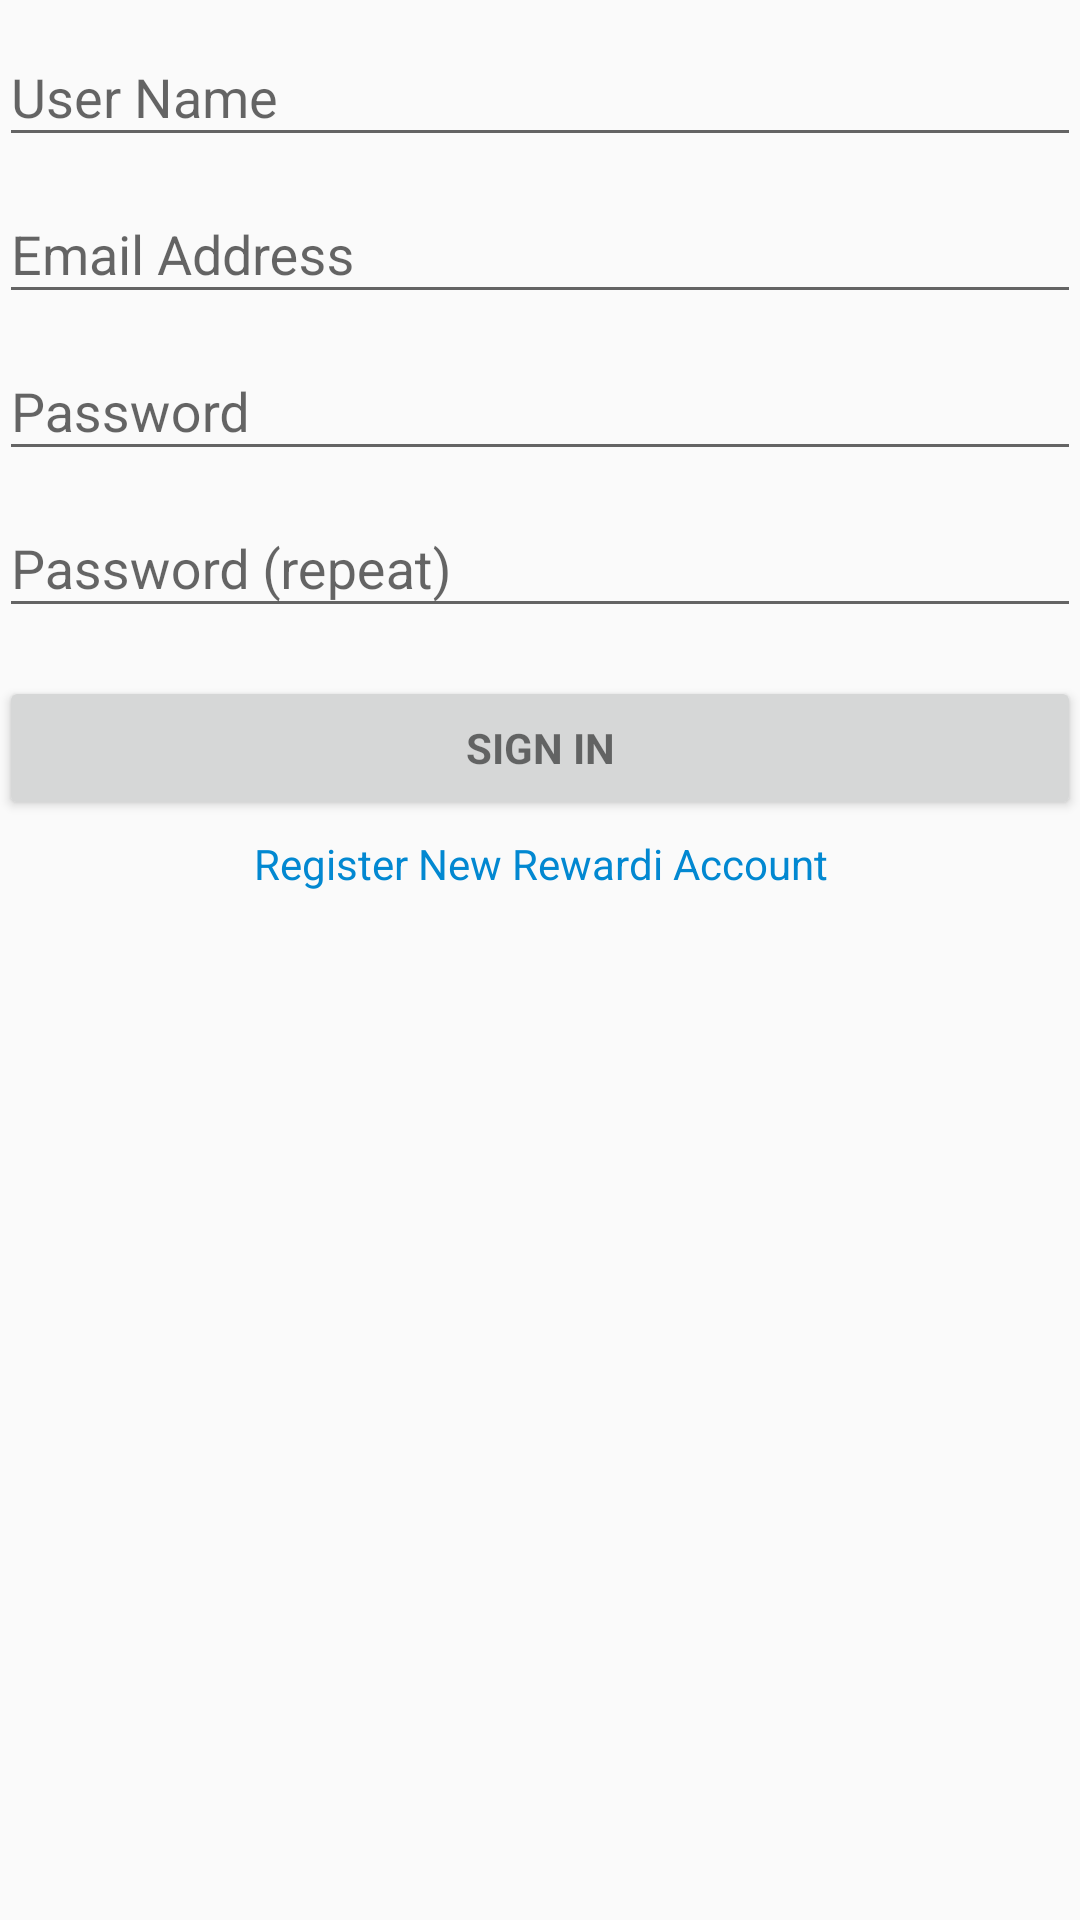

Reconstruct the res/layout file that produces this screen, plus the resources it refers to.
<!-- AndroidManifest.xml: application theme AppTheme -->
<!-- res/layout/activity_login.xml -->
<?xml version="1.0" encoding="utf-8"?>
<LinearLayout xmlns:android="http://schemas.android.com/apk/res/android"
    xmlns:tools="http://schemas.android.com/tools"
    android:layout_width="match_parent"
    android:layout_height="match_parent"
    android:gravity="center_horizontal"
    android:orientation="vertical"
    android:paddingLeft="@dimen/activity_horizontal_margin"
    android:paddingTop="@dimen/activity_vertical_margin"
    android:paddingRight="@dimen/activity_horizontal_margin"
    android:paddingBottom="@dimen/activity_vertical_margin"
    tools:context=".LoginActivity">

    
    <ProgressBar
        android:id="@+id/login_progress"
        style="?android:attr/progressBarStyleLarge"
        android:layout_width="wrap_content"
        android:layout_height="wrap_content"
        android:layout_marginBottom="8dp"
        android:visibility="gone" />

    <ScrollView
        android:id="@+id/login_form"
        android:layout_width="match_parent"
        android:layout_height="match_parent">

        <LinearLayout
            android:id="@+id/email_login_form"
            android:layout_width="match_parent"
            android:layout_height="wrap_content"
            android:orientation="vertical">

            <android.support.design.widget.TextInputLayout
                android:id="@+id/textInputLayoutUserName"
                android:layout_width="match_parent"
                android:layout_height="wrap_content">

                <AutoCompleteTextView
                    android:id="@+id/autoCompleteTextViewUserName"
                    android:layout_width="match_parent"
                    android:layout_height="wrap_content"
                    android:hint="@string/prompt_user_name"
                    android:inputType="textEmailAddress"
                    android:maxLines="1"
                    android:singleLine="true" />

            </android.support.design.widget.TextInputLayout>

            <android.support.design.widget.TextInputLayout
                android:id="@+id/textInputLayoutMailAddress"
                android:layout_width="match_parent"
                android:layout_height="wrap_content">

                <AutoCompleteTextView
                    android:id="@+id/autoCompleteTextViewMailAddress"
                    android:layout_width="match_parent"
                    android:layout_height="wrap_content"
                    android:hint="@string/promt_mail_address"
                    android:inputType="textEmailAddress"
                    android:maxLines="1"
                    android:singleLine="true" />

            </android.support.design.widget.TextInputLayout>

            <android.support.design.widget.TextInputLayout
                android:id="@+id/textInputLayoutPassword"
                android:layout_width="match_parent"
                android:layout_height="wrap_content">

                <EditText
                    android:id="@+id/editTextPassword"
                    android:layout_width="match_parent"
                    android:layout_height="wrap_content"
                    android:hint="@string/prompt_password"
                    android:imeActionId="6"
                    android:imeActionLabel="@string/action_sign_in_short"
                    android:imeOptions="actionUnspecified"
                    android:inputType="textPassword"
                    android:maxLines="1"
                    android:singleLine="true" />

            </android.support.design.widget.TextInputLayout>

            <android.support.design.widget.TextInputLayout
                android:id="@+id/textInputLayoutPassword2"
                android:layout_width="match_parent"
                android:layout_height="wrap_content">

                <EditText
                    android:id="@+id/editTextPassword2"
                    android:layout_width="match_parent"
                    android:layout_height="wrap_content"
                    android:hint="@string/prompt_password2"
                    android:imeActionId="6"
                    android:imeActionLabel="@string/action_sign_in_short"
                    android:imeOptions="actionUnspecified"
                    android:inputType="textPassword"
                    android:maxLines="1"
                    android:singleLine="true" />

            </android.support.design.widget.TextInputLayout>

            <Button
                android:id="@+id/login_register_button"
                style="?android:textAppearanceSmall"
                android:layout_width="match_parent"
                android:layout_height="wrap_content"
                android:layout_marginTop="16dp"
                android:text="@string/action_sign_in"
                android:textStyle="bold" />

            <TextView
                android:id="@+id/textViewRegister"
                android:layout_width="match_parent"
                android:layout_height="wrap_content"
                android:layout_margin="5dp"
                android:gravity="center"
                android:text="Register New Rewardi Account"
                android:textColor="@color/colorPrimaryDark" />

        </LinearLayout>
    </ScrollView>
</LinearLayout>
<!-- resources referenced by this layout -->
<resources>
  <color name="colorPrimaryDark">#0288d1</color>
  <string name="action_sign_in">Sign in</string>
  <string name="action_sign_in_short">Sign in</string>
  <string name="prompt_password">Password</string>
  <string name="prompt_password2">Password (repeat)</string>
  <string name="prompt_user_name">User Name</string>
  <string name="promt_mail_address">Email Address</string>
  <style name="AppTheme" parent="Theme.AppCompat.Light.DarkActionBar">
          
          <item name="colorPrimary">@color/colorPrimary</item>
          <item name="colorPrimaryDark">@color/colorPrimaryDark</item>
          <item name="colorAccent">@color/colorAccent</item>
      </style>
  <color name="colorPrimary">#03a9f4</color>
  <color name="colorAccent">#FF9800</color>
</resources>
